5-way image classification set "images" from GitHub (vishal-dev999/not-decided-yet); label vocabulary: lithium portable battery, heavy insulated copper, high grade motherboard, non recyclable, low grade power supply.

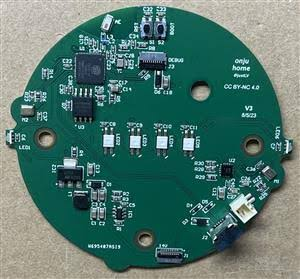
Label: low grade power supply

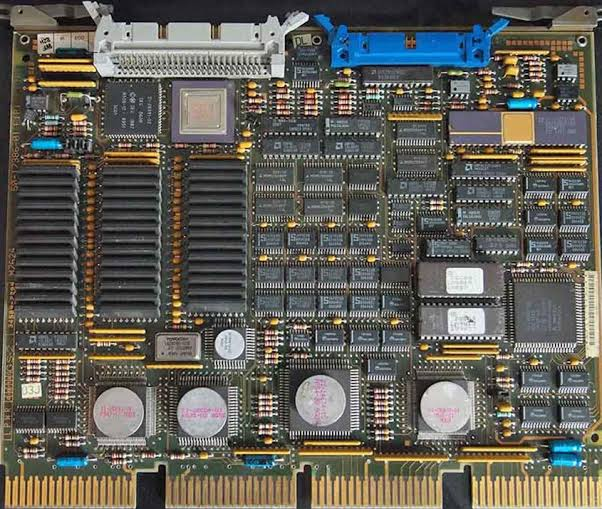
Label: high grade motherboard

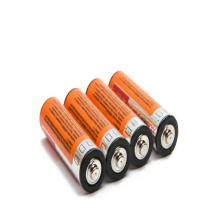
Label: non recyclable

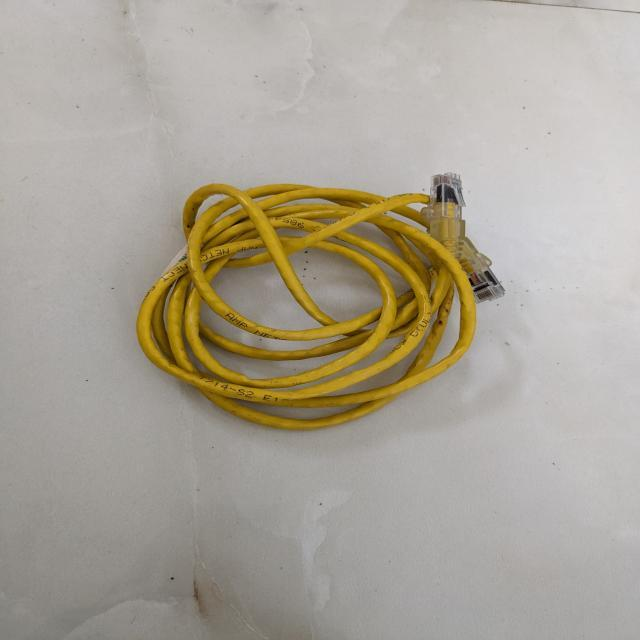
Label: heavy insulated copper

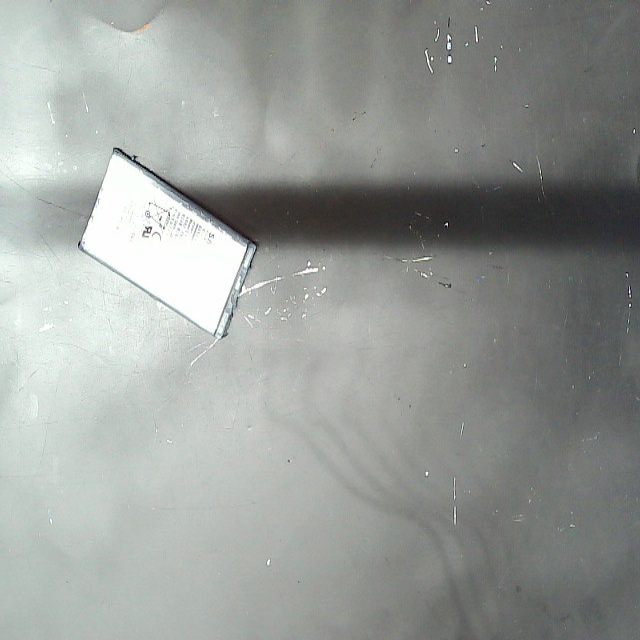
Label: lithium portable battery

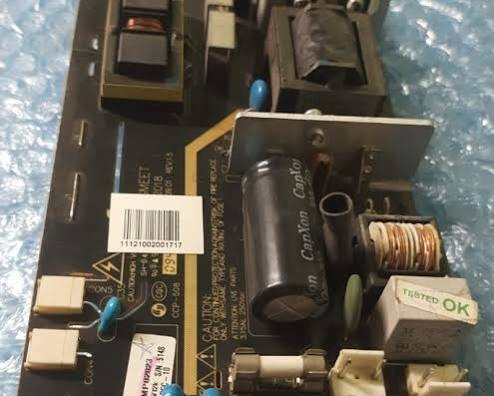
Label: low grade power supply
